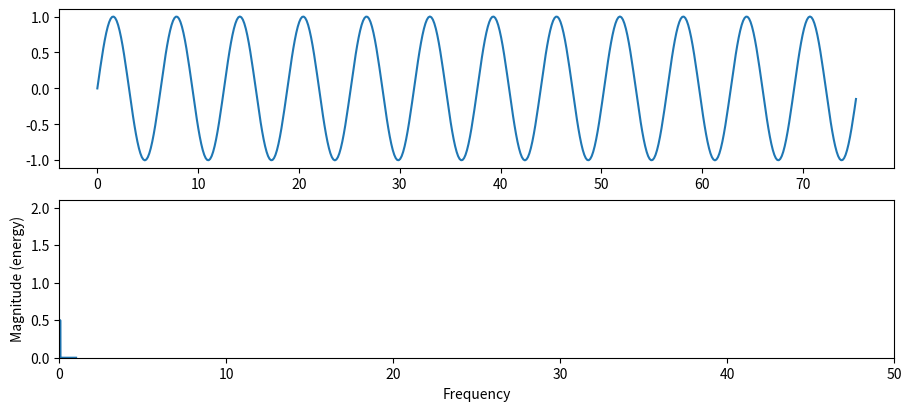

Recreate this plot in Python.
import matplotlib.pyplot as plt
import matplotlib.axes as axes
from matplotlib.lines import Line2D
import matplotlib.gridspec as gridspec
import matplotlib.animation
import numpy as np
 
# перебираем возможные backend
gui_env = ['Qt5Agg', 'GTKAgg', 'TKAgg', 'WXAgg']
for gui in gui_env:
    try:
        print ("testing", gui)
        matplotlib.use(gui, force=True)
        from matplotlib import pyplot as plt
        break
    except:
        continue
    else:
        print("Not found backend for GUI. Terminate program ")
        exit(1)
print ("Using:", matplotlib.get_backend())



def ex1():

    def filldata(start, end, num):
        _ = np.linspace(start, end-end/(num-1), num)
        return _

    x = filldata(0, 24 * np.pi, 512)
    y = np.sin(x)

    def fftlog(x):
        window = 0.5*(1+np.sin(filldata(-np.pi/2, np.pi*3/2, len(x))))
        _ = np.abs(np.fft.rfft(x*window))
        return np.log10(_)



    fg = plt.figure(figsize=(9, 4), constrained_layout=True)
    gs = fg.add_gridspec(2, 2)
    ax1 = fg.add_subplot(gs[0, :])
#    line1, = ax1.plot(x, y)  # plot возвращает список. Запятая заствляет распаковать его
    line1 = ax1.plot(x, y)[0]  # аналог
    ffty = fftlog(y)
    fftx = np.linspace(0, len(ffty)-1, len(ffty))
    ax2 = fg.add_subplot(gs[1, :])
    ax2.set_xlim(0, 50)
    ax2.set_ylim(0, ffty.max())
    spectr, frec, line2 = ax2.magnitude_spectrum(y)
    plt.ion()

    def update(i):
        y = np.sin((i + 1) / 30. * x)
        line1.set_data(x, y)
        y2 = fftlog(y)
        line2.set_data(range(len(y2)), y2)

    ani = matplotlib.animation.FuncAnimation(fg, update, frames=60, repeat=True)

    plt.ioff()
    plt.show()


def ex2():
    x = [1, 1]
    y = [1, 2]

    fig, (ax1, ax2) = plt.subplots(nrows=2, sharex=True, sharey=True)
    line1, = ax1.plot(x)
    line2, = ax2.plot(y)
    ax1.set_xlim(-1, 17)
    ax1.set_ylim(-400, 3000)
    plt.ion()

    for i in range(150):
        x.append(x[-1] + x[-2])
        line1.set_data(range(len(x)), x)
        y.append(y[-1] + y[-2])
        line2.set_data(range(len(y)), y)

        plt.pause(0.1)

    plt.ioff()
    plt.show()



if __name__ =='__main__':
    ex1()
